Dataset: photos (GitHub, comau-na/edo-ROS2). Classes: blue bucket, green bucket, red bucket, blue cube, green cube, red cube.

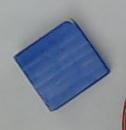
Label: blue cube

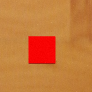
Label: red cube

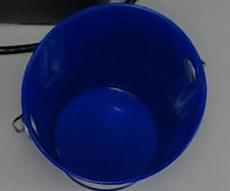
Label: blue bucket

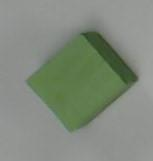
Label: green cube

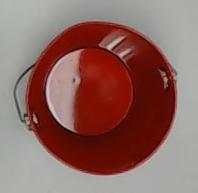
Label: red bucket

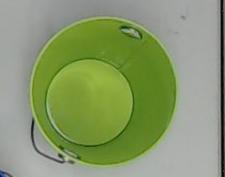
Label: green bucket
